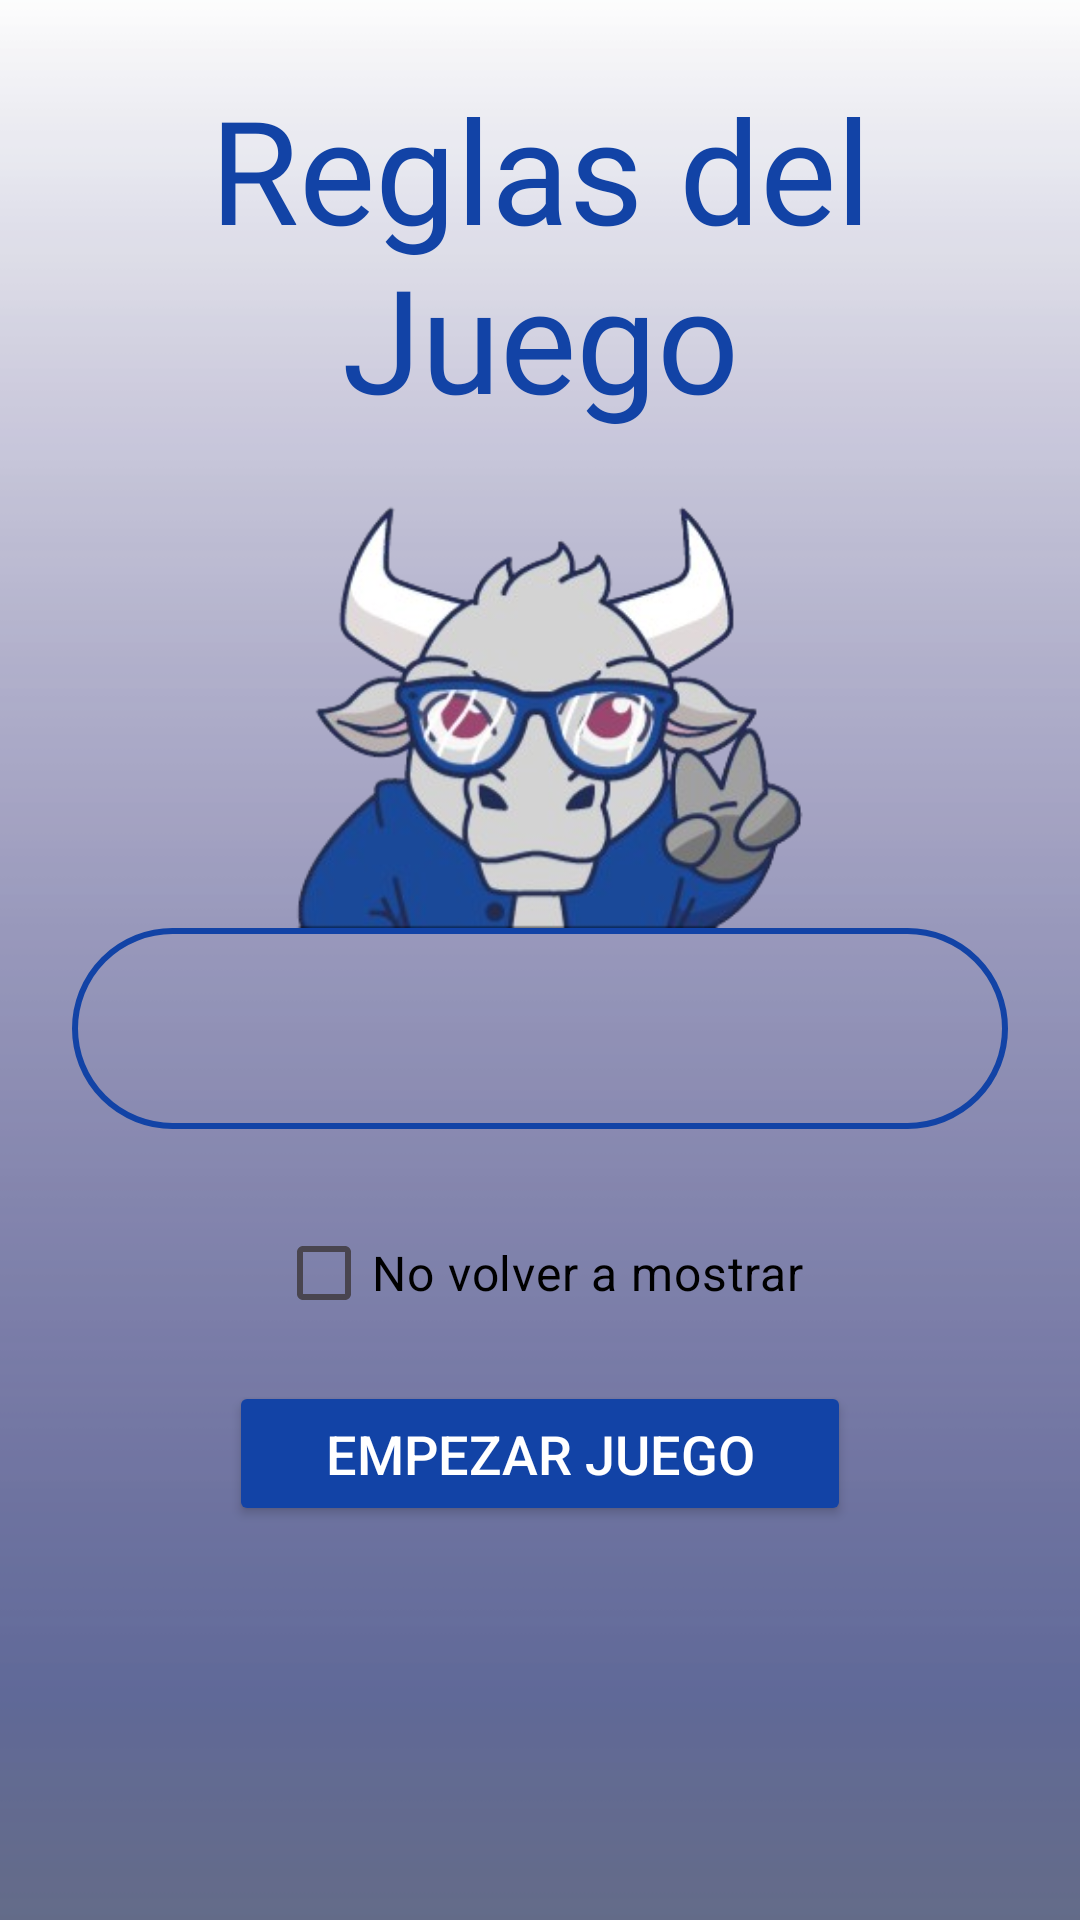

The Android layout XML behind this screen, and the referenced resources:
<!-- AndroidManifest.xml: application theme Theme.ProyectoAhorcado -->
<!-- res/layout/activity_main2.xml -->
<LinearLayout xmlns:android="http://schemas.android.com/apk/res/android"
    android:layout_width="match_parent"
    android:layout_height="match_parent"
    android:orientation="vertical"
    android:padding="24dp"
    android:background="@drawable/background40"
    android:gravity="center_horizontal">

    <TextView
        android:id="@+id/titleTextView"
        android:layout_width="wrap_content"
        android:layout_height="wrap_content"
        android:text="Reglas del Juego"
        android:textSize="48sp"
        android:textColor="#1243A6"
        android:fontFamily="@font/titulo"
        android:textAlignment="center"
        android:layout_gravity="center_horizontal"
        android:layout_marginBottom="0dp" />

    <ImageView
        android:id="@+id/imageMono"
        android:layout_width="220dp"
        android:layout_height="wrap_content"
        android:src="@drawable/reglas_03"
        android:adjustViewBounds="true"
        android:layout_gravity="center_horizontal"
        android:layout_marginBottom="0dp" />

    <TextView
        android:id="@+id/rulesText"
        android:layout_width="match_parent"
        android:layout_height="wrap_content"
        android:textSize="20sp"
        android:textColor="#000000"
        android:paddingHorizontal="32dp"
        android:paddingVertical="20dp"
        android:background="@drawable/border_oval"
        android:gravity="center"
        android:textAlignment="center"
        android:fontFamily="@font/title"
        android:layout_marginTop="0dp"
        android:layout_marginBottom="24dp" />

    <CheckBox
        android:id="@+id/checkBoxNoMostrar"
        android:layout_width="wrap_content"
        android:layout_height="wrap_content"
        android:text="No volver a mostrar"
        android:textSize="16sp"
        android:textColor="#000000"
        android:layout_gravity="center_horizontal"
        android:layout_marginBottom="12dp" />

    <Button
        android:id="@+id/startGameButton"
        android:layout_width="wrap_content"
        android:layout_height="wrap_content"
        android:text="Empezar Juego"
        android:paddingHorizontal="32dp"
        android:paddingVertical="12dp"
        android:backgroundTint="#1243A6"
        android:textColor="@android:color/white"
        android:textSize="18sp"
        android:layout_gravity="center_horizontal" />

</LinearLayout>
<!-- resources referenced by this layout -->
<resources>
  <!-- drawable background40: png bitmap (drawable, 3463 bytes) -->
  <!-- drawable border_oval (drawable) -->
  <shape xmlns:android="http://schemas.android.com/apk/res/android"
      android:shape="rectangle">
      <solid android:color="@android:color/transparent" />
      <stroke
          android:width="2dp"
          android:color="#1243A6" />
      <corners android:radius="50dp" />
  </shape>
  <!-- drawable reglas_03: png bitmap (drawable, 86063 bytes) -->
  <style name="Theme.ProyectoAhorcado" parent="Base.Theme.ProyectoAhorcado" />
  <style name="Base.Theme.ProyectoAhorcado" parent="Theme.Material3.DayNight.NoActionBar">
          
          
      </style>
</resources>
